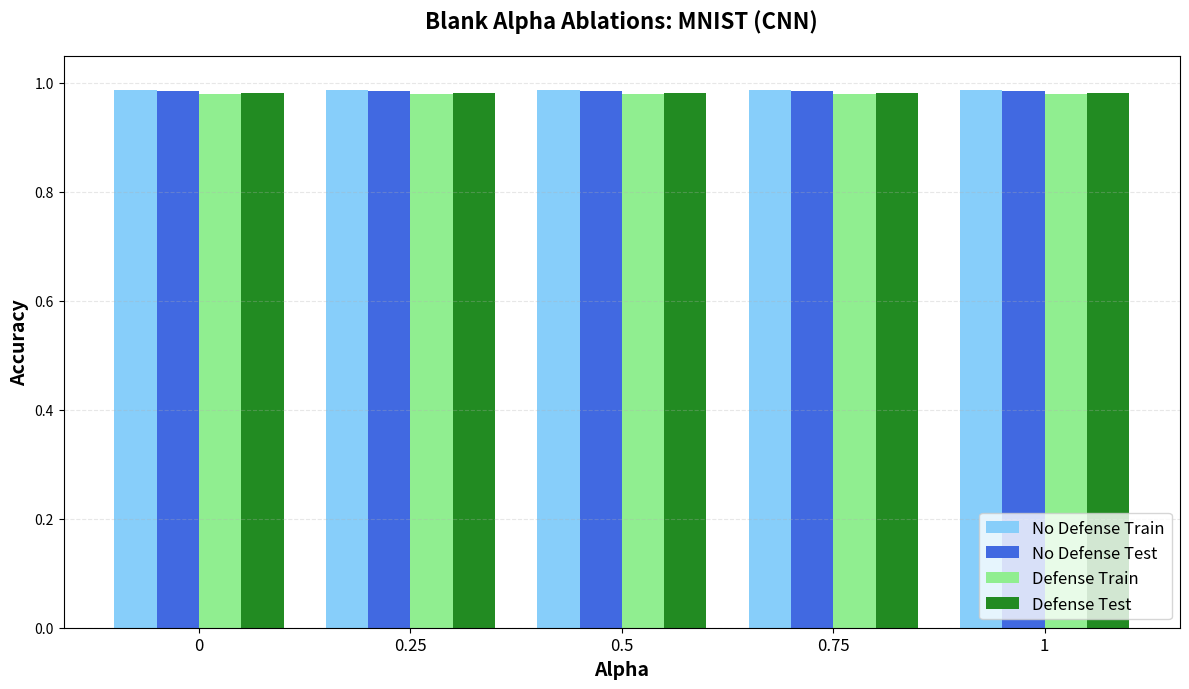
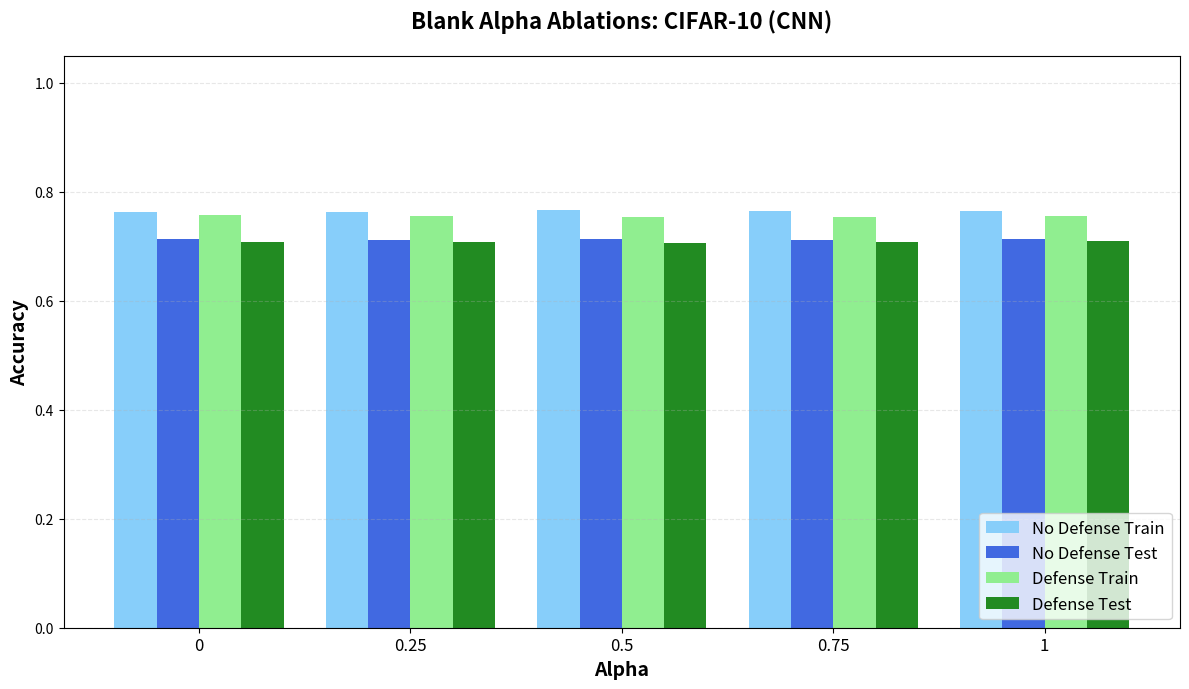

Reproduce these figures in Python, in order.
import matplotlib.pyplot as plt
import matplotlib.lines as mlines
import numpy as np
import os

def main():
    # Output directory
    output_base = "plots_results/blank_alpha_ablations"
    if not os.path.exists(output_base):
        os.makedirs(output_base)

    # Data
    # Alpha values for x-axis
    alpha_values = [0, 0.25, 0.5, 0.75, 1]
    
    # Structure:
    # "Experiment Name": {
    #     "no_defense": {"train": [...], "test": [...]},
    #     "defense":    {"train": [...], "test": [...]}
    # }
    experiments_acc = {
        "MNIST (CNN)": {
            "no_defense": {"train": [0.9866, 0.9866, 0.9866, 0.9866, 0.9867],
                           "test":  [0.9854, 0.9854, 0.9855, 0.9855, 0.9854]},
            "defense":    {"train": [0.9793, 0.9794, 0.9793, 0.9794, 0.9794],
                           "test":  [0.9810, 0.9811, 0.9810, 0.9810, 0.9810]},
        },
        "CIFAR-10 (CNN)": {
            "no_defense": {"train": [0.7634, 0.7635, 0.7659, 0.7643, 0.7651],
                           "test":  [0.7127, 0.7114, 0.7143, 0.7115, 0.7134]},
            "defense":    {"train": [0.7567, 0.7565, 0.7542, 0.7544, 0.7563],
                           "test":  [0.7083, 0.7088, 0.7057, 0.7082, 0.7089]},
        }
    }

    # Plot
    for exp_name, data in experiments_acc.items():
        clean_name = exp_name.replace(" ", "_").replace("(", "").replace(")", "").lower()
        
        fig, ax = plt.subplots(figsize=(12, 7))
        
        # Bar settings
        x = np.arange(len(alpha_values))  # label locations
        width = 0.2  # width of bars
        
        # Plot bars
        # Order: No Def Train, No Def Test, Def Train, Def Test
        # Colors: lighter for train, darker for test
        # No Defense: Blueish
        # Defense: Greenish
        
        rects1 = ax.bar(x - 1.5*width, data["no_defense"]["train"], width, label='No Defense Train', color='lightskyblue')
        rects2 = ax.bar(x - 0.5*width, data["no_defense"]["test"], width, label='No Defense Test', color='royalblue')
        rects3 = ax.bar(x + 0.5*width, data["defense"]["train"], width, label='Defense Train', color='lightgreen')
        rects4 = ax.bar(x + 1.5*width, data["defense"]["test"], width, label='Defense Test', color='forestgreen')

        # Labels + styling
        ax.set_xlabel('Alpha', fontsize=14, fontweight='bold')
        ax.set_ylabel('Accuracy', fontsize=14, fontweight='bold')
        ax.set_title(f'Blank Alpha Ablations: {exp_name}', fontsize=16, fontweight='bold', pad=20)
        ax.grid(True, axis='y', alpha=0.3, linestyle='--')
        ax.set_xticks(x)
        ax.set_xticklabels(alpha_values, fontsize=12)
        ax.set_ylim(0, 1.05)

        # Legend
        ax.legend(loc='lower right', fontsize=12)

        plt.tight_layout()
        
        # Save
        filename = f"{clean_name}_accs.png"
        save_path = os.path.join(output_base, filename)
        plt.savefig(save_path)
        plt.close()
        print(f"Saved plot to {save_path}")

if __name__ == "__main__":
    main()
